Dataset: Combined_Dataset (GitHub, alexandradina40/Fruits_classifier). Classes: apple Granny Smith, apple red, banana, nectarine, orange, strawberry.

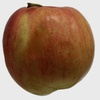
Label: apple red

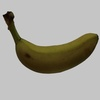
Label: banana

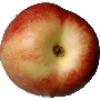
Label: nectarine

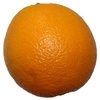
Label: orange

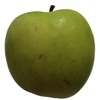
Label: apple Granny Smith

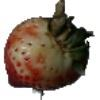
Label: strawberry
